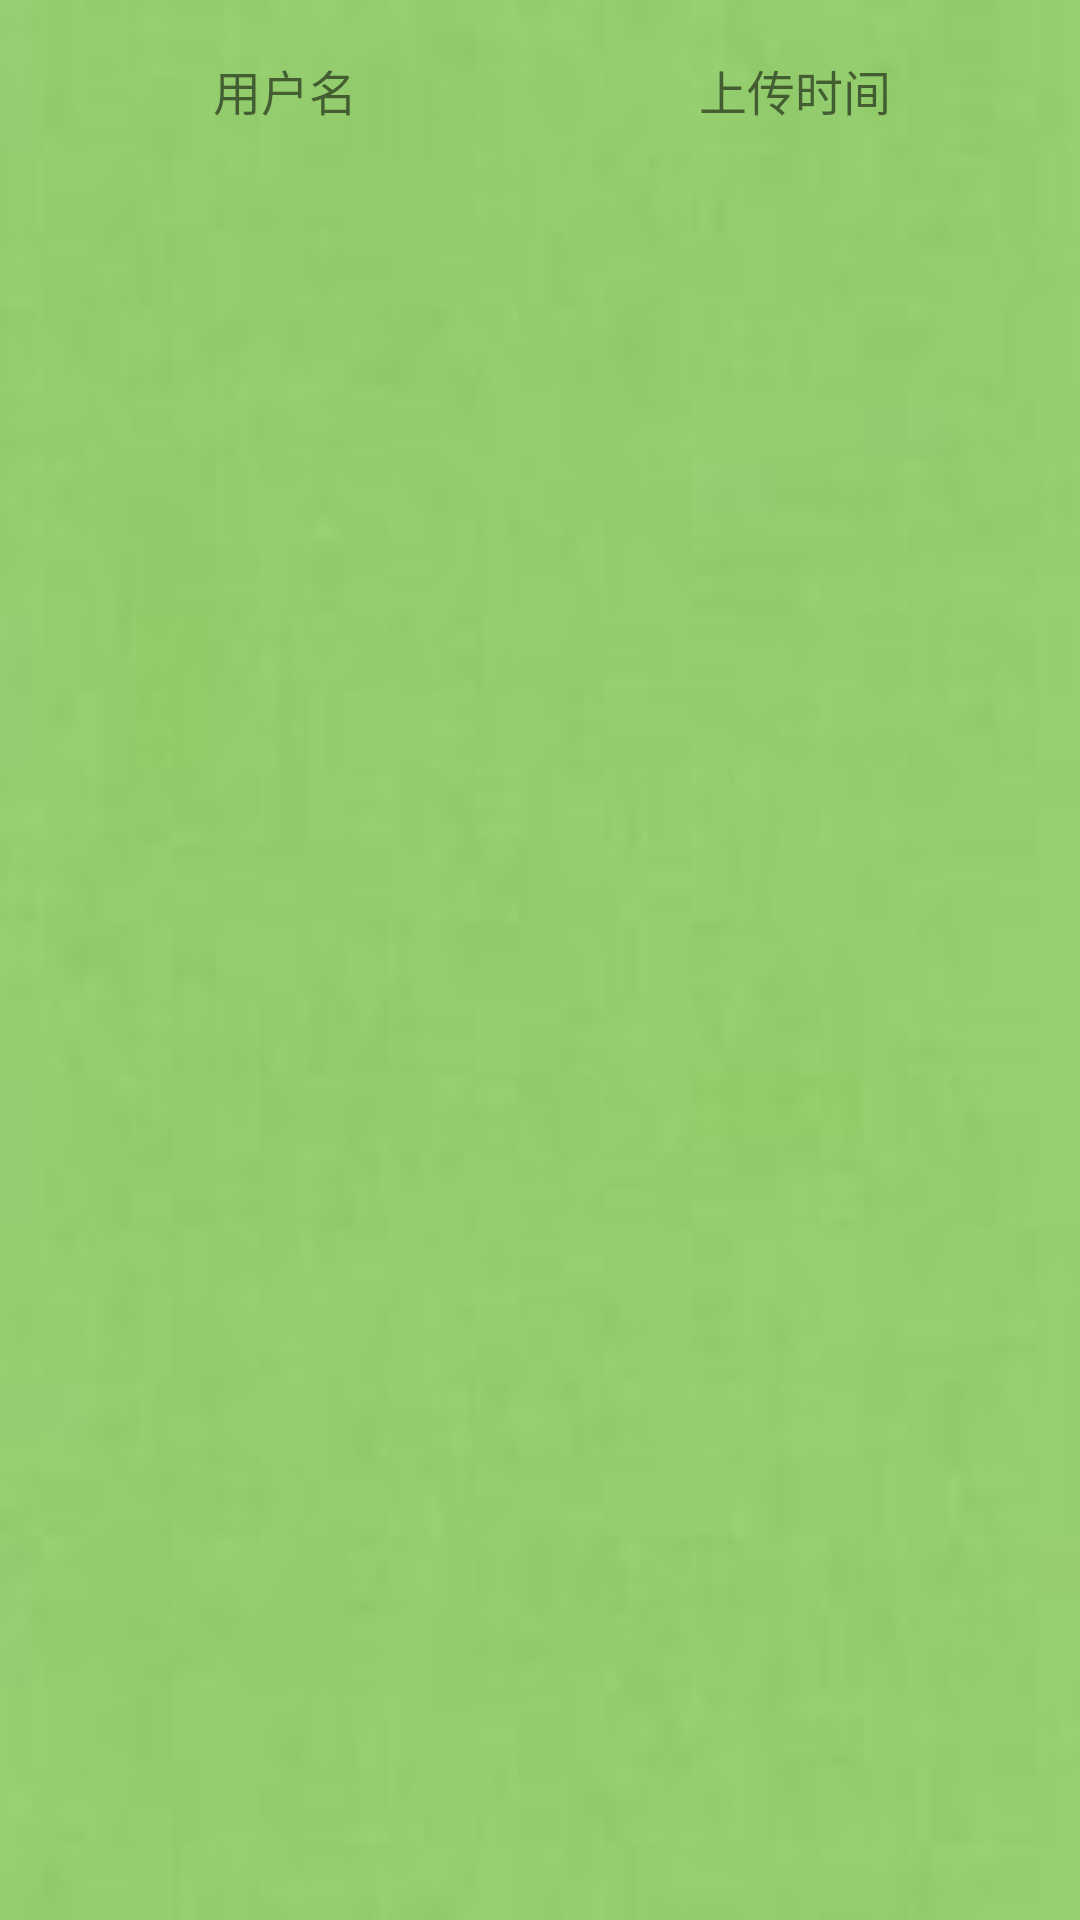

Write the Android layout XML for this screen, with the resource values it uses.
<!-- AndroidManifest.xml: application theme AppTheme -->
<!-- res/layout/activity_doctor_main.xml -->
<?xml version="1.0" encoding="utf-8"?>
<LinearLayout xmlns:android="http://schemas.android.com/apk/res/android"
    xmlns:tools="http://schemas.android.com/tools"
    android:layout_width="match_parent"
    android:layout_height="match_parent"
    android:orientation="vertical"
    android:background="@mipmap/bg"
    android:padding="10dp"
    >
    <LinearLayout
        android:layout_width="fill_parent"
        android:layout_height="40dp"
        android:gravity="center_vertical"
        android:orientation="horizontal"
        >
        <TextView
            android:layout_width="fill_parent"
            android:layout_height="wrap_content"
            android:text="用户名"
            android:textSize="16sp"
            android:gravity="center"
            android:layout_weight="1"
            />
        <TextView
            android:layout_width="fill_parent"
            android:layout_height="wrap_content"
            android:text="上传时间"
            android:textSize="16sp"
            android:gravity="center"
            android:layout_weight="1"
            />
    </LinearLayout>
    <ListView
        android:id="@+id/lv"
        android:layout_width="fill_parent"
        android:layout_height="fill_parent"
        android:cacheColorHint="#00000000"
        android:gravity="center"
        android:layout_gravity="center_horizontal"
        >
    </ListView>
</LinearLayout>
<!-- resources referenced by this layout -->
<resources>
  <!-- mipmap bg: jpg bitmap (mipmap-hdpi, 1469 bytes) -->
</resources>
